Labelled photos from "dataset_scientific_split", an image-classification folder in singuyen0312e9/MangoLeaf. The possible labels are: anthracnose, bacterial canker, bacterial spot, cutting weevil, die back, gall midge, healthy, powdery mildew, sooty mould.

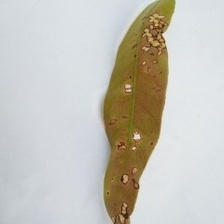
Label: anthracnose

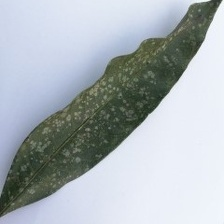
Label: powdery mildew

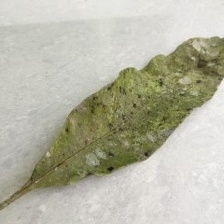
Label: sooty mould

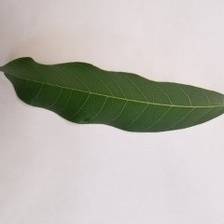
Label: healthy

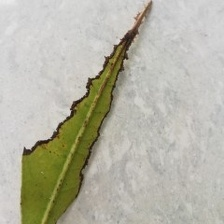
Label: bacterial canker

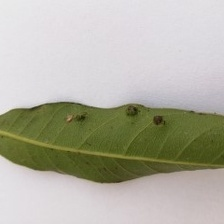
Label: gall midge
